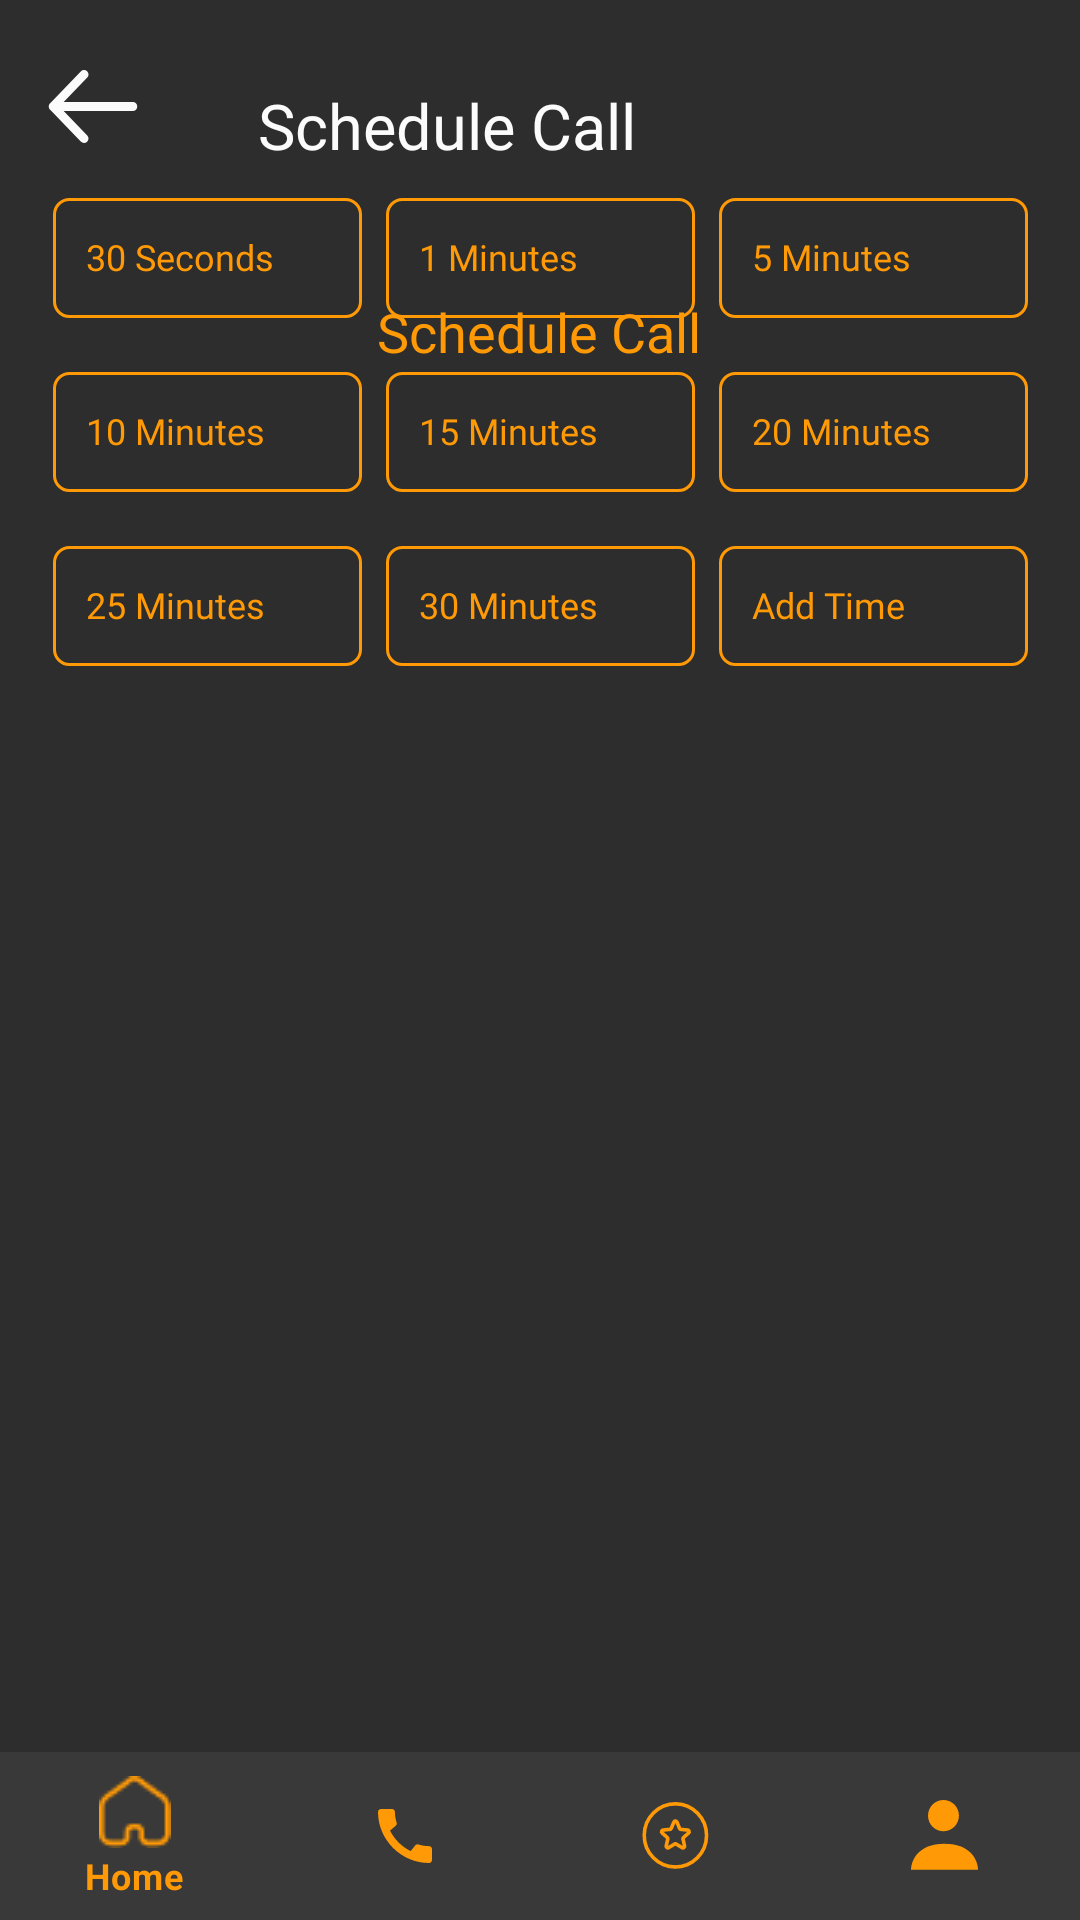

Write the Android layout XML for this screen, with the resource values it uses.
<!-- AndroidManifest.xml: application theme Theme.Usman -->
<!-- res/layout/activity_schedule_call.xml -->
<?xml version="1.0" encoding="utf-8"?>
<androidx.constraintlayout.widget.ConstraintLayout xmlns:android="http://schemas.android.com/apk/res/android"
    xmlns:app="http://schemas.android.com/apk/res-auto"
    xmlns:tools="http://schemas.android.com/tools"
    android:layout_width="match_parent"
    android:layout_height="match_parent"
    android:background="@color/background"
    tools:context=".Schedule_Call">

    <androidx.appcompat.widget.Toolbar
        android:id="@+id/toolbar"
        android:layout_width="match_parent"
        android:layout_height="56dp"
        android:fontFamily="@font/poppins_semibold"
        app:layout_constraintEnd_toEndOf="parent"
        app:layout_constraintStart_toStartOf="parent"
        app:layout_constraintTop_toTopOf="parent"
        >

        <LinearLayout
            android:layout_width="match_parent"
            android:layout_height="match_parent"
            >
            <ImageView
                android:id="@+id/back_btn6"
                android:layout_width="30dp"
                android:layout_height="30dp"
                android:layout_marginBottom="5dp"
                android:layout_gravity="bottom"
                android:layout_marginEnd="40dp"
                app:srcCompat="@drawable/back_icon" />
            <TextView
                android:id="@+id/textView58"
                android:layout_width="wrap_content"
                android:layout_height="wrap_content"
                android:layout_gravity="bottom"
                android:fontFamily="@font/poppins_semibold"
                android:text="Schedule Call"
                android:textColor="#FBFBFB"
                android:textSize="21sp" />
        </LinearLayout>
    </androidx.appcompat.widget.Toolbar>

    <LinearLayout
        android:id="@+id/linearLayout6"
        android:layout_width="202dp"
        android:layout_height="71dp"
        android:layout_marginStart="104dp"
        android:layout_marginEnd="105dp"
        android:gravity="center"
        android:orientation="vertical"
        app:layout_constraintEnd_toEndOf="parent"
        app:layout_constraintStart_toStartOf="parent"
        app:layout_constraintTop_toBottomOf="@+id/toolbar">

        <TextView
            android:id="@+id/textView32"
            android:layout_width="wrap_content"
            android:layout_height="wrap_content"
            android:layout_marginTop="38dp"
            android:fontFamily="@font/poppins_medium"
            android:text="Schedule Call"
            android:textColor="@color/textcolor"
            android:textSize="18dp" />
    </LinearLayout>

    <LinearLayout
        android:id="@+id/sec30"
        android:layout_width="103dp"
        android:layout_height="40dp"
        android:background="@drawable/text_border"
        android:gravity="center"
        android:orientation="vertical"
        tools:layout_editor_absoluteX="35dp"
        tools:layout_editor_absoluteY="171dp">

        <TextView
            android:id="@+id/tv30sec"
            android:layout_width="81dp"
            android:layout_height="17dp"
            android:fontFamily="@font/inter_medium"
            android:text="30 Seconds"
            android:textColor="@color/textcolor"
            android:textSize="12sp" />
    </LinearLayout>

    <LinearLayout
        android:id="@+id/min1"
        android:layout_width="103dp"
        android:layout_height="40dp"
        android:background="@drawable/text_border"
        android:gravity="center"
        android:orientation="vertical"
        tools:layout_editor_absoluteX="35dp"
        tools:layout_editor_absoluteY="234dp">

        <TextView
            android:id="@+id/tv1min"
            android:layout_width="81dp"
            android:layout_height="17dp"
            android:fontFamily="@font/inter_medium"
            android:text="1 Minutes"
            android:textColor="@color/textcolor"
            android:textSize="12sp" />
    </LinearLayout>

    <LinearLayout
        android:id="@+id/min5"
        android:layout_width="103dp"
        android:layout_height="40dp"
        android:background="@drawable/text_border"
        android:gravity="center"
        android:orientation="vertical"
        tools:layout_editor_absoluteX="35dp"
        tools:layout_editor_absoluteY="291dp">

        <TextView
            android:id="@+id/tv5min"
            android:layout_width="81dp"
            android:layout_height="17dp"
            android:fontFamily="@font/inter_medium"
            android:text="5 Minutes"
            android:textColor="@color/textcolor"
            android:textSize="12sp" />
    </LinearLayout>

    <LinearLayout
        android:id="@+id/min10"
        android:layout_width="103dp"
        android:layout_height="40dp"
        android:background="@drawable/text_border"
        android:gravity="center"
        android:orientation="vertical"
        tools:layout_editor_absoluteX="272dp"
        tools:layout_editor_absoluteY="291dp">

        <TextView
            android:id="@+id/tv10min"
            android:layout_width="81dp"
            android:layout_height="17dp"
            android:fontFamily="@font/inter_medium"
            android:text="10 Minutes"
            android:textColor="@color/textcolor"
            android:textSize="12sp" />
    </LinearLayout>

    <LinearLayout
        android:id="@+id/min15"
        android:layout_width="103dp"
        android:layout_height="40dp"
        android:background="@drawable/text_border"
        android:gravity="center"
        android:orientation="vertical"
        tools:layout_editor_absoluteX="154dp"
        tools:layout_editor_absoluteY="171dp">

        <TextView
            android:id="@+id/tv15min"
            android:layout_width="81dp"
            android:layout_height="17dp"
            android:fontFamily="@font/inter_medium"
            android:text="15 Minutes"
            android:textColor="@color/textcolor"
            android:textSize="12sp" />
    </LinearLayout>

    <LinearLayout
        android:id="@+id/min20"
        android:layout_width="103dp"
        android:layout_height="40dp"
        android:background="@drawable/text_border"
        android:gravity="center"
        android:orientation="vertical"
        tools:layout_editor_absoluteX="169dp"
        tools:layout_editor_absoluteY="291dp">

        <TextView
            android:id="@+id/textView55"
            android:layout_width="81dp"
            android:layout_height="17dp"
            android:fontFamily="@font/inter_medium"
            android:text="20 Minutes"
            android:textColor="@color/textcolor"
            android:textSize="12sp" />
    </LinearLayout>

    <LinearLayout
        android:id="@+id/min25"
        android:layout_width="103dp"
        android:layout_height="40dp"
        android:background="@drawable/text_border"
        android:gravity="center"
        android:orientation="vertical"
        tools:layout_editor_absoluteX="272dp"
        tools:layout_editor_absoluteY="171dp">

        <TextView
            android:id="@+id/textView56"
            android:layout_width="81dp"
            android:layout_height="17dp"
            android:fontFamily="@font/inter_medium"
            android:text="25 Minutes"
            android:textColor="@color/textcolor"
            android:textSize="12sp" />
    </LinearLayout>

    <LinearLayout
        android:id="@+id/min30"
        android:layout_width="103dp"
        android:layout_height="40dp"
        android:background="@drawable/text_border"
        android:gravity="center"
        android:orientation="vertical"
        tools:layout_editor_absoluteX="154dp"
        tools:layout_editor_absoluteY="234dp">

        <TextView
            android:id="@+id/textView57"
            android:layout_width="81dp"
            android:layout_height="17dp"
            android:fontFamily="@font/inter_medium"
            android:text="30 Minutes"
            android:textColor="@color/textcolor"
            android:textSize="12sp" />
    </LinearLayout>

    <LinearLayout
        android:id="@+id/addtime"
        android:layout_width="103dp"
        android:layout_height="40dp"
        android:background="@drawable/text_border"
        android:gravity="center"
        android:orientation="vertical"
        tools:layout_editor_absoluteX="272dp"
        tools:layout_editor_absoluteY="234dp">

        <TextView
            android:id="@+id/textView54"
            android:layout_width="81dp"
            android:layout_height="17dp"
            android:fontFamily="@font/inter_medium"
            android:text="Add Time"
            android:textColor="@color/textcolor"
            android:textSize="12sp" />
    </LinearLayout>


    <androidx.constraintlayout.helper.widget.Flow
        android:id="@+id/flow"
        android:layout_width="331dp"
        android:layout_height="192dp"
        android:layout_marginStart="21dp"
        android:layout_marginEnd="21dp"
        android:layout_marginBottom="400dp"
        android:orientation="horizontal"
        app:constraint_referenced_ids="sec30,min1,min5,min10,min15,min20,min25,min30,addtime"
        app:flow_maxElementsWrap="3"
        app:flow_horizontalGap="5dp"
        app:flow_wrapMode="chain"
        app:layout_constraintBottom_toBottomOf="parent"
        app:layout_constraintEnd_toEndOf="parent"
        app:layout_constraintStart_toStartOf="parent" />

    <androidx.coordinatorlayout.widget.CoordinatorLayout
        android:layout_width="wrap_content"
        android:layout_height="wrap_content"
        app:layout_constraintBottom_toBottomOf="parent"
        app:layout_constraintEnd_toEndOf="parent"
        app:layout_constraintStart_toStartOf="parent">



            <com.google.android.material.bottomnavigation.BottomNavigationView
                android:id="@+id/bottomNavigationView"
                android:layout_width="match_parent"
                android:layout_height="match_parent"
                android:background="#393939"
                app:itemIconTint="@color/textcolor"
                app:itemTextColor="@color/textcolor"
                app:menu="@menu/btm_nav_bar"


                />


    </androidx.coordinatorlayout.widget.CoordinatorLayout>
</androidx.constraintlayout.widget.ConstraintLayout>
<!-- resources referenced by this layout -->
<resources>
  <color name="background">#2D2D2D</color>
  <color name="textcolor">#FF9A06</color>
  <!-- drawable back_icon (drawable) -->
  <?xml version="1.0" encoding="utf-8"?>
  <vector xmlns:android="http://schemas.android.com/apk/res/android"
      android:width="20dp"
      android:height="17dp"
      android:viewportWidth="20"
      android:viewportHeight="17">
  
      <path
          android:strokeColor="#FBFBFB"
          android:strokeWidth="2"
          android:strokeLineJoin="round"
          android:strokeLineCap="round"
          android:pathData="M8.00326 1L1.15747 8.15819M1.15747 8.15819L8.00326 15.3164M1.15747 8.15819H18.8424" />
  </vector>
  <!-- drawable text_border (drawable) -->
  <shape xmlns:android="http://schemas.android.com/apk/res/android"
      android:shape="rectangle">
      <solid android:color="#00000000" />
      <stroke android:width="1dip"
          android:color="#FF9A06" />
      <corners
          android:topLeftRadius="5dp"
          android:topRightRadius="5dp"
          android:bottomLeftRadius="5dp"
          android:bottomRightRadius="5dp"
  
  
  
          />
  </shape>
  <style name="Theme.Usman" parent="Theme.MaterialComponents.DayNight.NoActionBar">
          
          <item name="colorPrimary">@color/purple_500</item>
          <item name="colorPrimaryVariant">@color/purple_700</item>
          <item name="colorOnPrimary">@color/white</item>
          
          <item name="colorSecondary">@color/teal_200</item>
          <item name="colorSecondaryVariant">@color/teal_700</item>
          <item name="colorOnSecondary">@color/black</item>
          
          <item name="android:statusBarColor">?attr/colorPrimaryVariant</item>
          
  
  
      </style>
  <color name="purple_500">#FF6200EE</color>
  <color name="purple_700">#FF3700B3</color>
  <color name="white">#FFFFFFFF</color>
  <color name="teal_200">#FF03DAC5</color>
  <color name="teal_700">#FF018786</color>
  <color name="black">#FF000000</color>
</resources>
